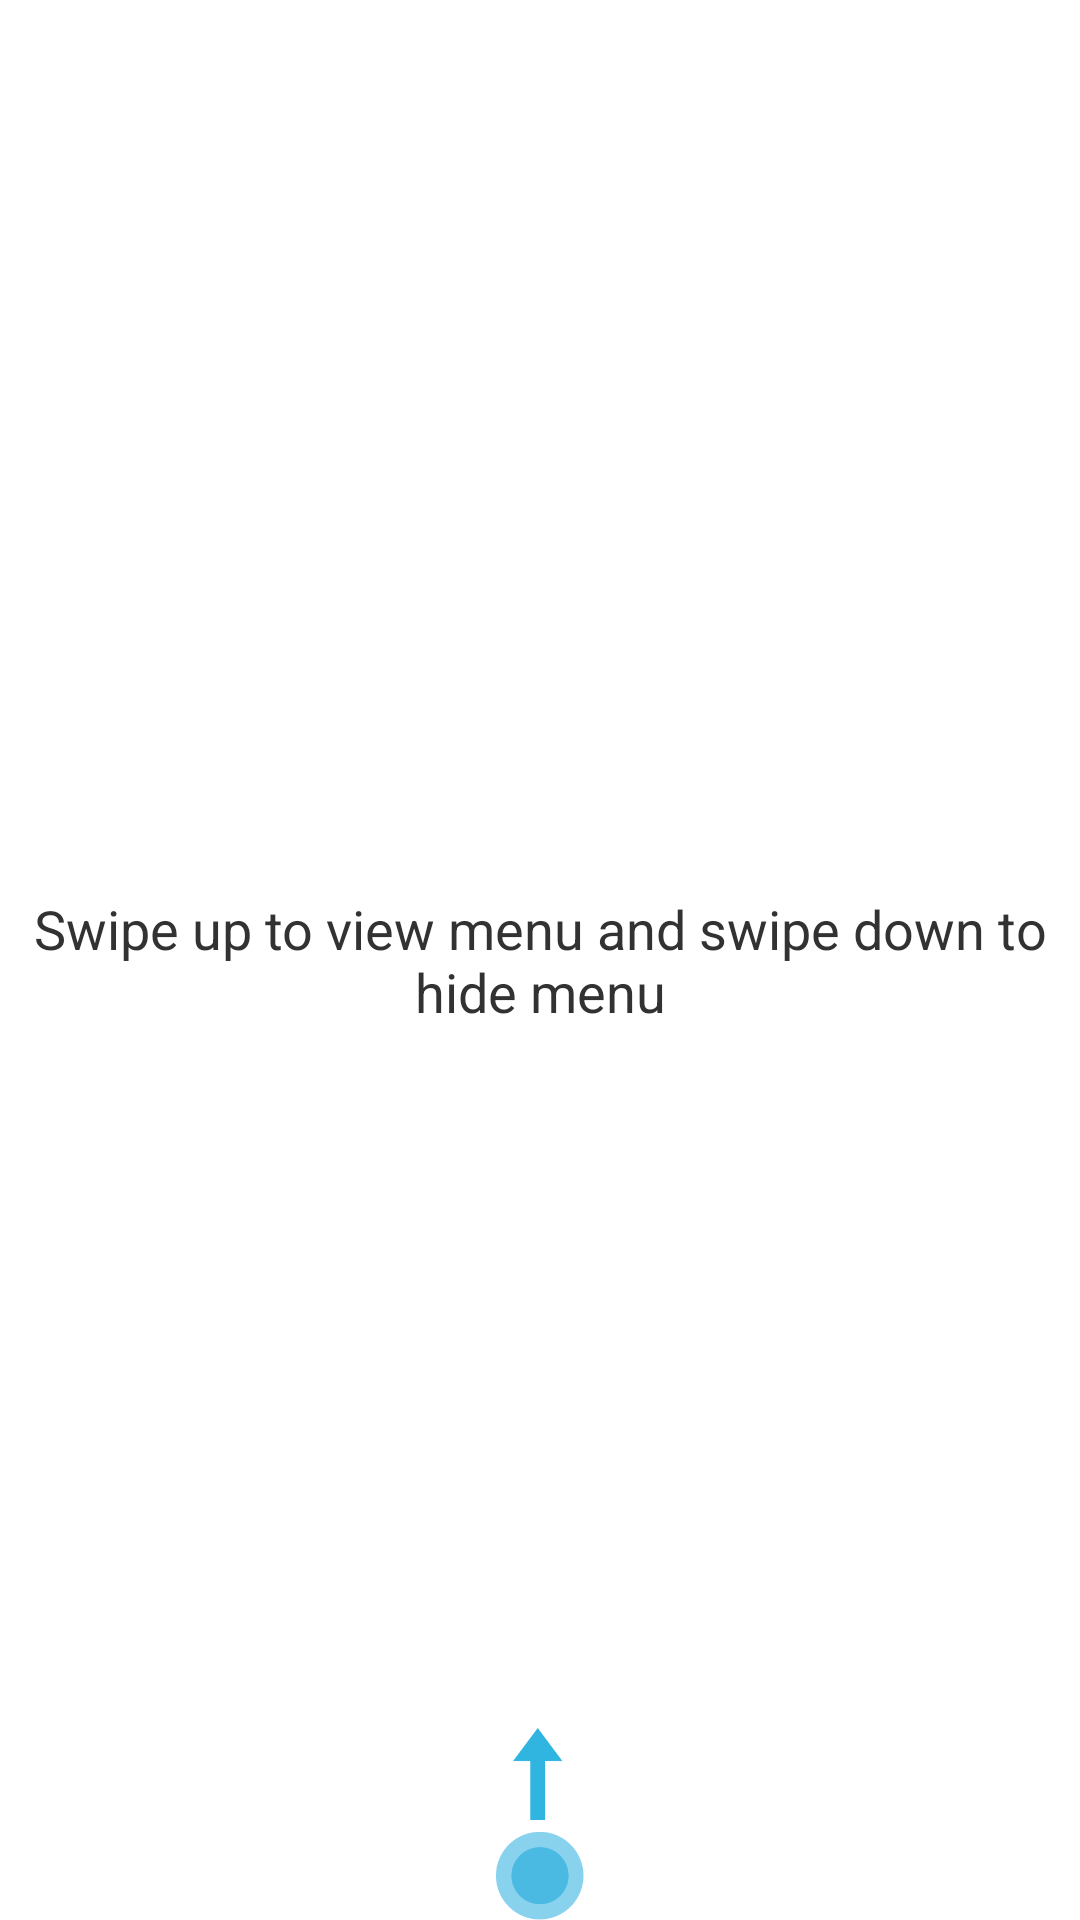

This screen was rendered from an Android layout file. Write that file and the resources it references.
<!-- AndroidManifest.xml: application theme AppTheme -->
<!-- res/layout/main.xml -->
<?xml version="1.0" encoding="utf-8"?>
<RelativeLayout xmlns:android="http://schemas.android.com/apk/res/android"
    android:layout_width="match_parent"
    android:layout_height="match_parent" >

    <LinearLayout
        android:id="@+id/main"
        android:layout_width="match_parent"
        android:layout_height="match_parent"
        android:orientation="vertical" >

        <View
            android:layout_width="match_parent"
            android:layout_height="5dp" />

        <FrameLayout
            android:id="@+id/main_frame"
            android:layout_width="match_parent"
            android:layout_height="match_parent" >
        </FrameLayout>
    </LinearLayout>

    <TextView 
        android:id="@+id/hint_swipe_text"
        android:layout_width="match_parent"
        android:layout_height="wrap_content"
        android:textSize="@dimen/text_size"
        android:gravity="center"
        android:layout_centerInParent="true"
        android:text="@string/swipe_hint"/>
    
    <ImageView 
        android:id="@+id/hint_swipe_image"
        android:layout_width="match_parent"
        android:layout_height="@dimen/icon_height"
        android:src="@drawable/slide_up"
        android:contentDescription="@string/swipe_hint"
        android:layout_alignParentBottom="true"/>
    
    <ImageView
        android:id="@+id/icon_volume"
        android:layout_width="wrap_content"
        android:layout_height="wrap_content"
        android:contentDescription="@string/volume"
        android:src="@drawable/loud"
        android:visibility="gone" />

    <ImageView
        android:id="@+id/icon_battery_saver"
        android:layout_width="wrap_content"
        android:layout_height="@dimen/icon_height"
        android:contentDescription="@string/battery_saver"
        android:src="@drawable/battery_high"
        android:visibility="gone" />

    <ImageView
        android:id="@+id/icon_background"
        android:layout_width="wrap_content"
        android:layout_height="@dimen/icon_height"
        android:contentDescription="@string/background"
        android:src="@drawable/background"
        android:visibility="gone" />

    <ImageView
        android:id="@+id/icon_intensity"
        android:layout_width="wrap_content"
        android:layout_height="@dimen/icon_height"
        android:contentDescription="@string/intensity"
        android:src="@drawable/app_intensity_medium"
        android:visibility="gone" />

    <ImageView
        android:id="@+id/icon_view"
        android:layout_width="wrap_content"
        android:layout_height="@dimen/icon_height"
        android:contentDescription="@string/widget"
        android:src="@drawable/app"
        android:visibility="gone" />

    <ImageView
        android:id="@+id/icon_toggle"
        android:layout_width="wrap_content"
        android:layout_height="@dimen/icon_height"
        android:contentDescription="@string/toggle_direction"
        android:src="@drawable/ic_launcher"
        android:visibility="gone" />

</RelativeLayout>
<!-- resources referenced by this layout -->
<resources>
  <dimen name="icon_height">64dp</dimen>
  <dimen name="text_size">18sp</dimen>
  <!-- drawable app: png bitmap (drawable, 6051 bytes) -->
  <!-- drawable app_intensity_medium: png bitmap (drawable, 5373 bytes) -->
  <!-- drawable background: png bitmap (drawable, 5740 bytes) -->
  <!-- drawable battery_high: png bitmap (drawable, 5475 bytes) -->
  <!-- drawable loud: png bitmap (drawable, 7801 bytes) -->
  <!-- drawable slide_up: png bitmap (drawable, 5492 bytes) -->
  <string name="background">Change the background of the application</string>
  <string name="battery_saver">Toggle battery saver mode</string>
  <string name="intensity">Change the intensity of the icon change rate</string>
  <string name="swipe_hint">Swipe up to view menu and swipe down to hide menu</string>
  <string name="toggle_direction">Change the direction in which the icon list appears</string>
  <string name="volume">Volume Control Icon</string>
  <string name="widget">WIDGETS</string>
  <style name="AppTheme" parent="AppBaseTheme">
          
      </style>
  <style name="AppBaseTheme" parent="android:Theme.Light">
          
      </style>
</resources>
